The GitHub repository haktas51/Ripe_UnRipe_Pistachios contains a labelled image folder "Ripe_UnRipe_Pistachios" with 2 categories: ripe, unripe. Examples follow, each with its label.

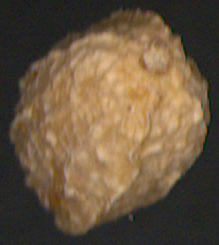
Label: unripe

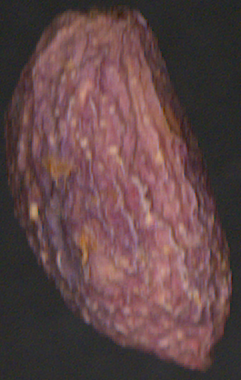
Label: ripe

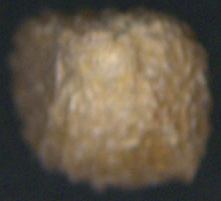
Label: unripe

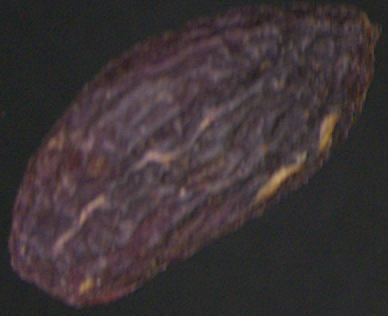
Label: ripe

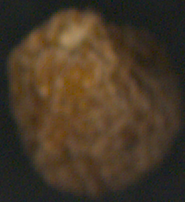
Label: unripe

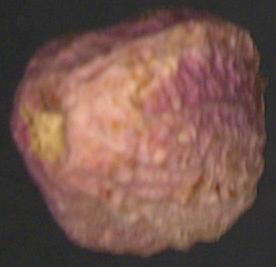
Label: ripe
